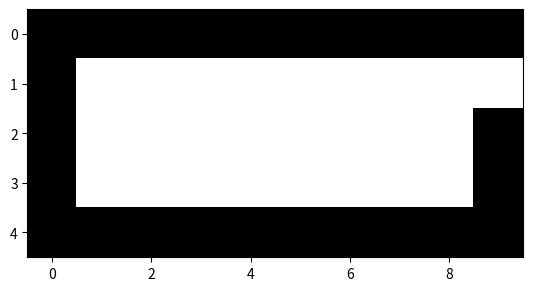

Reproduce this figure in Python.
import matplotlib.pyplot as plt
import numpy as np
image = np.ones((5, 10))
image[:, 0] = 0
image[:, -1] = 0
image[0, :] = 0
image[-1, :] = 0
print(image[0])
plt.imshow(image, cmap='gray')
plt.show()
noisy = image + 0.2 * np.random.rand(5, 10)
noisy = noisy/noisy.max()
plt.imshow(noisy, cmap='gray')
plt.show()
rand_index = np.random.randint(0, 50)
rand_image = np.array(image)
rand_image[int(rand_index % 5),
 int(rand_index / 5)] = np.where(
 rand_image[int(rand_index % 5), int(rand_index / 5)] == 1,
 0.0, 1.0)
plt.imshow(rand_image, cmap='gray')
plt.show()